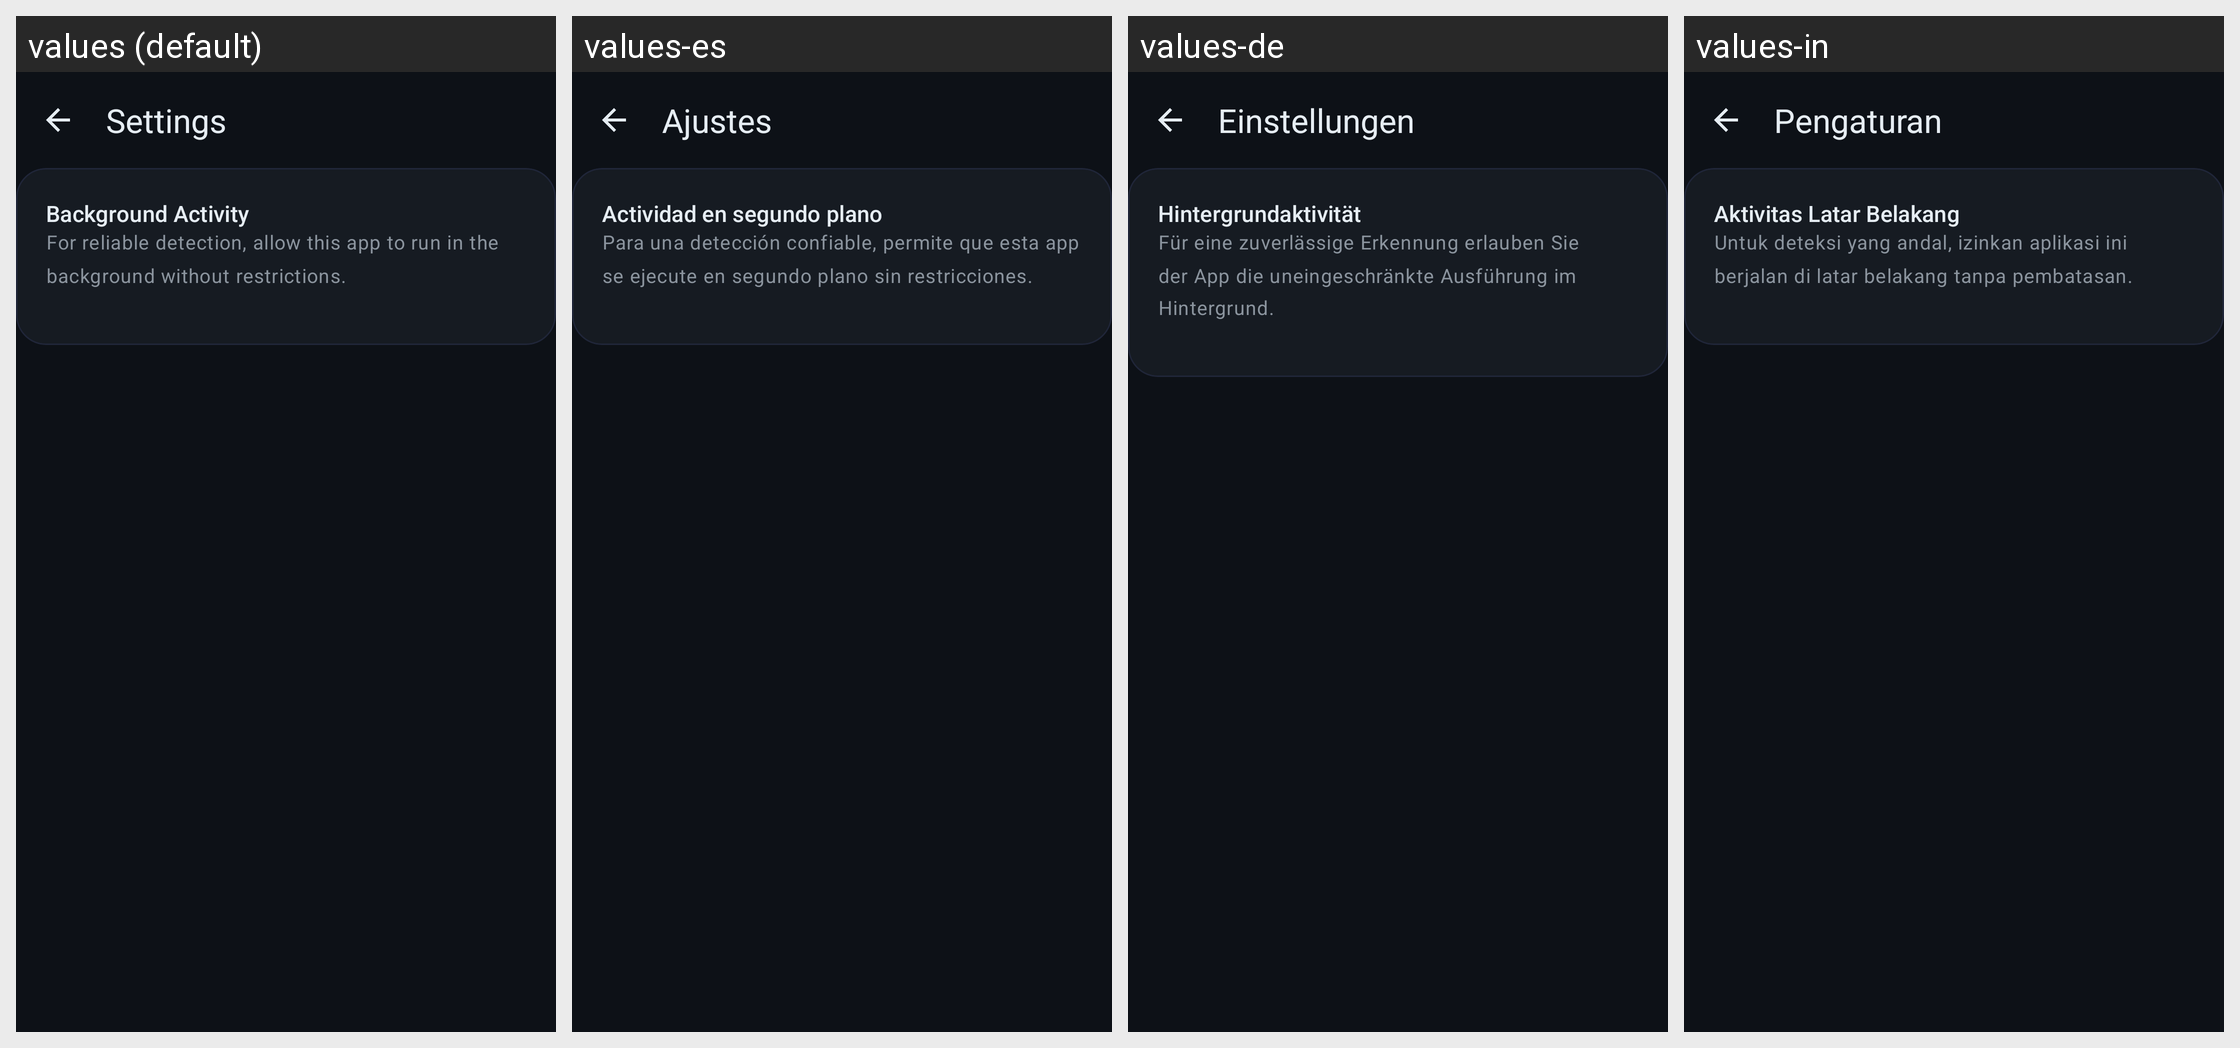

Here is an Android app screen in its default locale and in the app's own translations. Write out the translated-string differences for the strings that appear on this screen.
Android screen res/layout/activity_settings.xml rendered under 4 locales, left to right: values (default), values-es, values-de, values-in. Device: Nexus 5 (rendered at 1080×1920; each locale shown at half size, 540×960, under a caption strip naming it); theme Theme.FindMyPhoneByClapLauncher.
Other locales in the repository, not shown: values-fr, values-hi, values-ru, values-zh.
Strings drawn on this screen, with the default value and each locale's value (text and hints the layout hard-codes, and strings that could not be matched under every locale, appear in the picture but are not listed):

settings
  values: Settings
  values-es: Ajustes
  values-de: Einstellungen
  values-in: Pengaturan

battery_optimization_title
  values: Background Activity
  values-es: Actividad en segundo plano
  values-de: Hintergrundaktivität
  values-in: Aktivitas Latar Belakang

battery_optimization_description
  values: For reliable detection, allow this app to run in the background without restrictions.
  values-es: Para una detección confiable, permite que esta app se ejecute en segundo plano sin restricciones.
  values-de: Für eine zuverlässige Erkennung erlauben Sie der App die uneingeschränkte Ausführung im Hintergrund.
  values-in: Untuk deteksi yang andal, izinkan aplikasi ini berjalan di latar belakang tanpa pembatasan.
